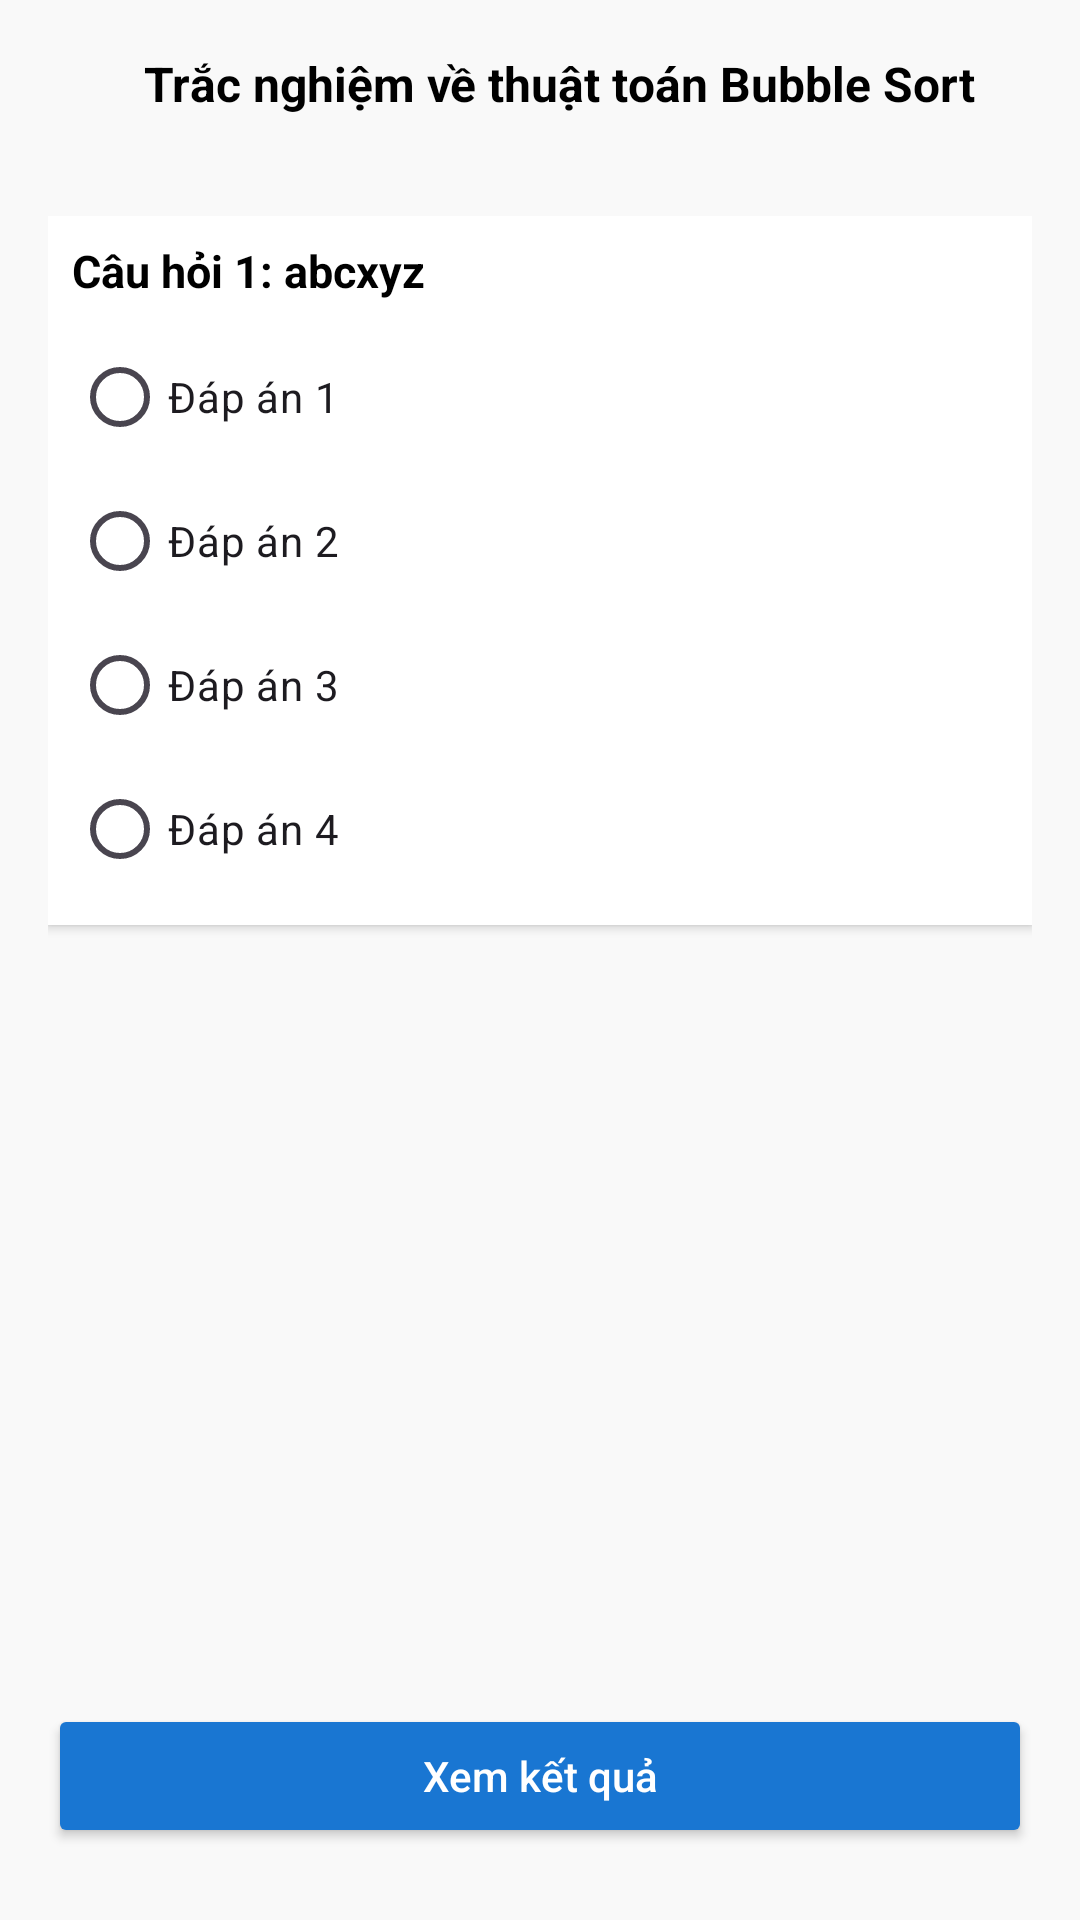

Reconstruct the res/layout file that produces this screen, plus the resources it refers to.
<!-- AndroidManifest.xml: application theme Theme.NCKH -->
<!-- res/layout/activity_quiz.xml -->
<?xml version="1.0" encoding="utf-8"?>
<LinearLayout
    xmlns:android="http://schemas.android.com/apk/res/android"
    xmlns:app="http://schemas.android.com/apk/res-auto"
    android:orientation="vertical"
    android:layout_width="match_parent"
    android:layout_height="match_parent"
    android:padding="16dp"
    android:background="#F9F9F9">

    
    <LinearLayout
        android:layout_width="match_parent"
        android:layout_height="wrap_content"
        android:orientation="horizontal"
        android:gravity="center_vertical">

        <ImageView
            android:id="@+id/backButton"
            android:layout_width="24dp"
            android:layout_height="24dp"
            android:src="@drawable/baseline_arrow_back_24"
            android:contentDescription="Back"
            android:layout_marginEnd="8dp"/>

        <TextView
            android:layout_width="wrap_content"
            android:layout_height="wrap_content"
            android:text="Trắc nghiệm về thuật toán Bubble Sort"
            android:textSize="16sp"
            android:id="@+id/tenBaiHoc"
            android:textStyle="bold"
            android:textColor="#000000"/>
    </LinearLayout>

    
    <Spinner
        android:id="@+id/spinnerDeThi"
        android:layout_width="match_parent"
        android:layout_height="wrap_content"
        android:layout_marginTop="16dp"
        android:background="@drawable/bg_card_shadow"/>

    
    <ScrollView
        android:layout_width="match_parent"
        android:layout_height="0dp"
        android:layout_weight="1"
        android:layout_marginTop="16dp">

        <LinearLayout
            android:id="@+id/questionContainer"
            android:layout_width="match_parent"
            android:layout_height="wrap_content"
            android:orientation="vertical">

            
            
            <LinearLayout
                android:layout_width="match_parent"
                android:layout_height="wrap_content"
                android:orientation="vertical"
                android:padding="8dp"
                android:background="@android:color/white"
                android:layout_marginBottom="12dp"
                android:elevation="2dp">

                <TextView
                    android:layout_width="wrap_content"
                    android:layout_height="wrap_content"
                    android:text="Câu hỏi 1: abcxyz"
                    android:textStyle="bold"
                    android:textSize="15sp"
                    android:textColor="#000000"
                    android:layout_marginBottom="8dp"/>

                <RadioGroup
                    android:layout_width="match_parent"
                    android:layout_height="wrap_content"
                    android:orientation="vertical">

                    <RadioButton
                        android:layout_width="wrap_content"
                        android:layout_height="wrap_content"
                        android:text="Đáp án 1"/>
                    <RadioButton
                        android:layout_width="wrap_content"
                        android:layout_height="wrap_content"
                        android:text="Đáp án 2"/>
                    <RadioButton
                        android:layout_width="wrap_content"
                        android:layout_height="wrap_content"
                        android:text="Đáp án 3"/>
                    <RadioButton
                        android:layout_width="wrap_content"
                        android:layout_height="wrap_content"
                        android:text="Đáp án 4"/>
                </RadioGroup>
            </LinearLayout>

        </LinearLayout>
    </ScrollView>

    
    <TextView
        android:id="@+id/tvKetQua"
        android:layout_width="match_parent"
        android:layout_height="wrap_content"
        android:text=""
        android:textSize="18sp"
        android:textStyle="bold"
        android:textColor="#1976D2"
        android:gravity="center"
        android:visibility="gone"
        android:layout_marginBottom="8dp"/>

    
    <Button
        android:id="@+id/btnXemKetQua"
        android:layout_width="match_parent"
        android:layout_height="wrap_content"
        android:text="Xem kết quả"
        android:textAllCaps="false"
        android:layout_marginTop="8dp"
        android:backgroundTint="#1976D2"
        android:textColor="@android:color/white"
        android:padding="12dp"
        android:layout_marginBottom="8dp"/>
</LinearLayout>
<!-- resources referenced by this layout -->
<resources>
  <!-- drawable bg_card_shadow (drawable) -->
  <layer-list xmlns:android="http://schemas.android.com/apk/res/android">
      <item android:right="2dp" android:left="2dp" android:top="2dp" android:bottom="2dp">
          <shape android:shape="rectangle">
              <solid android:color="#33000000" />
              <corners android:radius="16dp" />
          </shape>
      </item>
  
      <item>
          <shape android:shape="rectangle">
              <solid android:color="#FFFFFF" />
              <corners android:radius="16dp" />
          </shape>
      </item>
  </layer-list>
  <style name="Theme.NCKH" parent="Base.Theme.NCKH" />
  <style name="Base.Theme.NCKH" parent="Theme.Material3.DayNight.NoActionBar">
          
          
      </style>
</resources>
